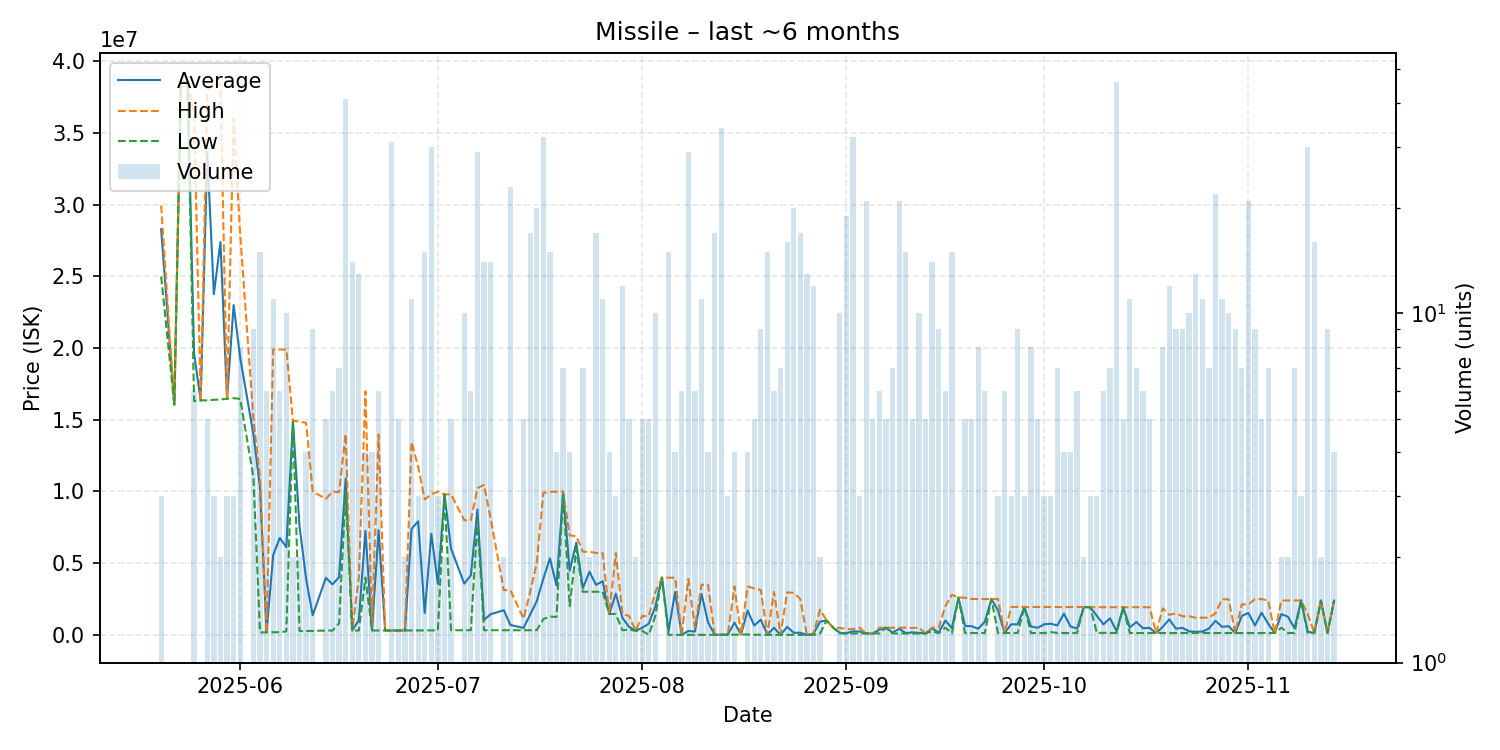

Values plotted in this chart, from the file beside it:
date, average, highest, lowest, order_count, volume
2025-05-20, 28296667, 29945000, 25000000, 3, 3
2025-05-22, 16060000, 16060000, 16060000, 1, 1
2025-05-23, 38650000, 38650000, 38650000, 1, 1
2025-05-24, 38540000, 38540000, 38540000, 1, 1
2025-05-25, 19621667, 36310000, 16300000, 5, 6
2025-05-26, 16350000, 16350000, 16350000, 1, 1
2025-05-27, 33656000, 37975000, 16360000, 5, 5
2025-05-28, 23766667, 38510000, 16395000, 3, 3
2025-05-29, 27400000, 38380000, 16420000, 2, 2
2025-05-30, 16470000, 16470000, 16470000, 1, 3
2025-05-31, 22996667, 35970000, 16510000, 3, 3
2025-06-01, 19322500, 27890000, 16460000, 6, 8
2025-06-03, 13994444, 15080000, 11000000, 6, 9
2025-06-04, 10275140, 11000000, 171200, 7, 15
2025-06-05, 177300, 177500, 176900, 3, 6
2025-06-06, 5562082, 19910000, 182600, 6, 11
2025-06-07, 6761133, 19900000, 188000, 4, 6
2025-06-08, 6122110, 19910000, 242200, 5, 10
2025-06-09, 14915000, 14940000, 14890000, 2, 2
2025-06-10, 7566150, 14870000, 262300, 2, 2
2025-06-11, 3901750, 14790000, 272300, 3, 4
2025-06-12, 1366689, 9988000, 289000, 4, 9
2025-06-14, 3975860, 9489500, 300100, 3, 5
2025-06-15, 3524500, 9971500, 301000, 3, 6
2025-06-16, 4020543, 9967000, 801200, 6, 7
2025-06-17, 10901824, 14000000, 9970000, 17, 41
2025-06-18, 302964, 303000, 302900, 7, 14
2025-06-19, 1032538, 3999500, 303000, 5, 13
2025-06-20, 7245000, 16990000, 3997000, 3, 4
2025-06-21, 352350, 500000, 303100, 3, 4
2025-06-22, 7303467, 13970000, 303600, 6, 6
2025-06-23, 304400, 304400, 304400, 1, 1
2025-06-24, 304290, 304400, 304200, 6, 31
2025-06-25, 305100, 305100, 305100, 1, 5
2025-06-26, 305200, 305200, 305200, 1, 2
2025-06-27, 7386864, 13455000, 307100, 7, 11
2025-06-28, 7922933, 11730000, 308800, 3, 3
2025-06-29, 1530233, 9450000, 311800, 6, 15
2025-06-30, 7051727, 9800000, 311850, 7, 30
2025-07-01, 3546533, 9995000, 322300, 2, 3
2025-07-02, 9799000, 9799000, 9799000, 2, 2
2025-07-03, 6008220, 9798000, 323050, 5, 5
2025-07-05, 3572610, 7997000, 323500, 5, 10
2025-07-06, 4159750, 7996000, 323600, 6, 6
2025-07-07, 8741069, 10235000, 7997000, 8, 29
2025-07-08, 1048286, 10460000, 324300, 4, 14
2025-07-09, 1438557, 8125000, 324100, 6, 14
2025-07-11, 1722100, 3120000, 324200, 2, 2
2025-07-12, 689043, 3119000, 324550, 9, 23
2025-07-14, 484180, 1124000, 324200, 3, 5
2025-07-15, 1409294, 2999000, 324300, 7, 17
2025-07-16, 2347950, 5000000, 324600, 8, 20
2025-07-17, 3920672, 9900000, 1100000, 14, 32
2025-07-18, 5332467, 9970000, 1275000, 8, 15
2025-07-19, 3435000, 9990000, 1250000, 2, 4
2025-07-20, 9918571, 9990000, 9890000, 7, 7
2025-07-21, 4473000, 6940000, 2006000, 3, 4
2025-07-22, 6438500, 6878000, 5999000, 2, 2
2025-07-23, 3261143, 5800000, 3003000, 4, 7
2025-07-24, 4402000, 5795000, 3009000, 2, 2
... 113 more rows
